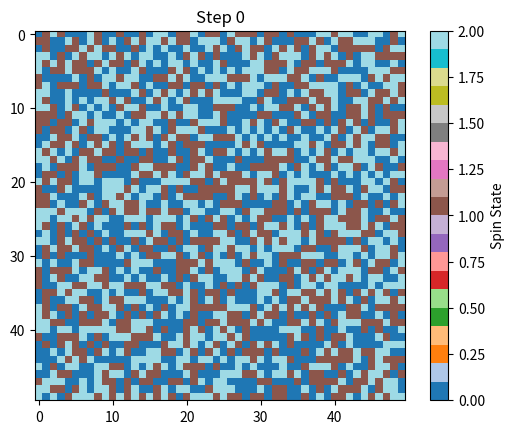
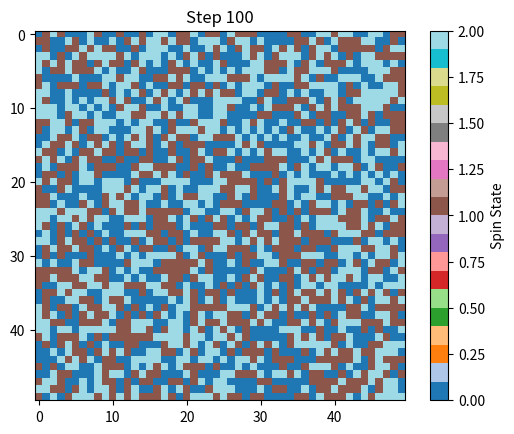
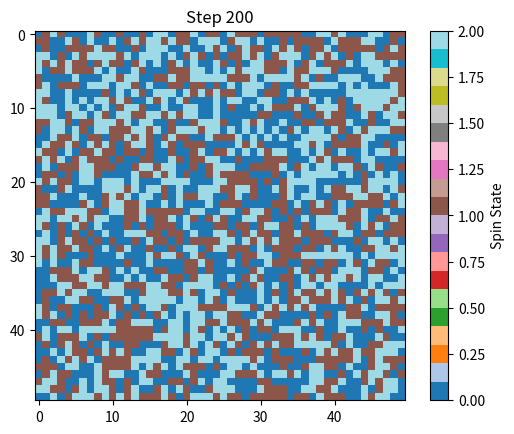
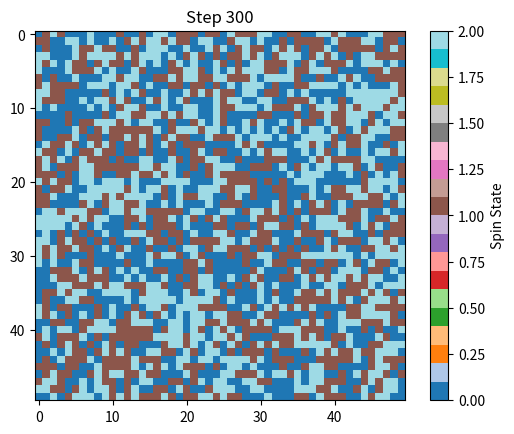
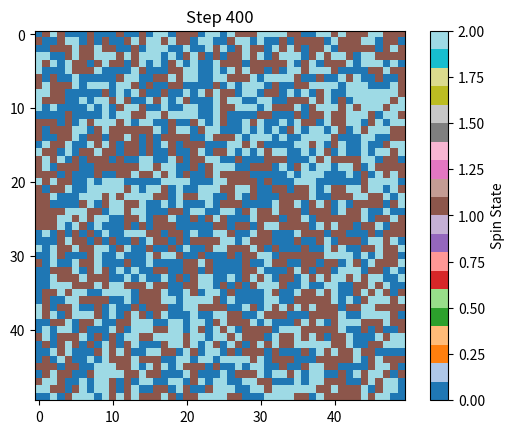
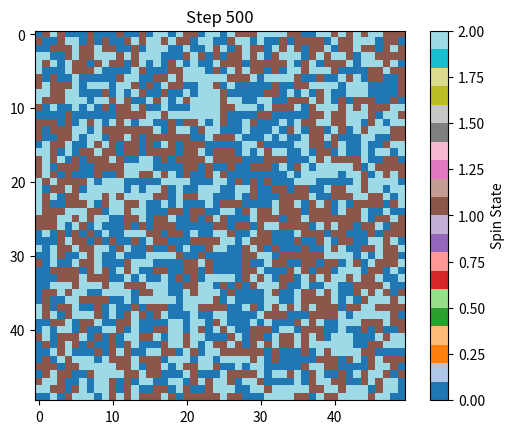
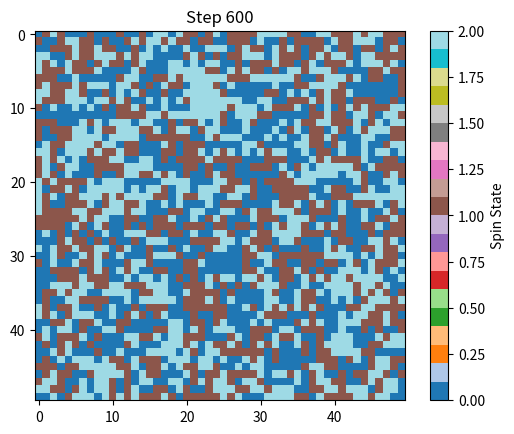
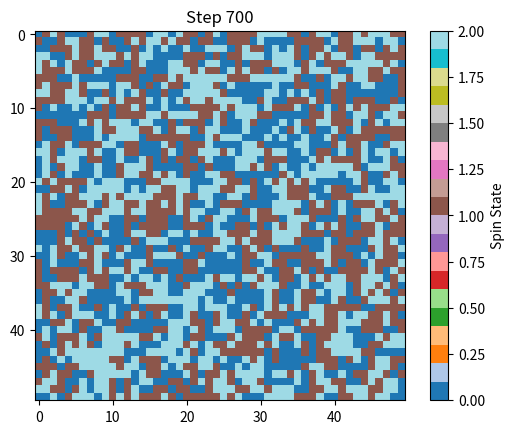
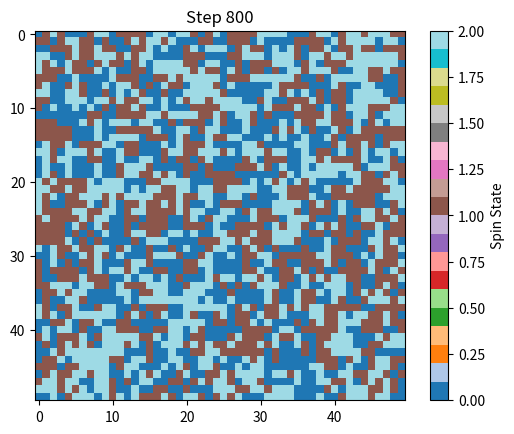
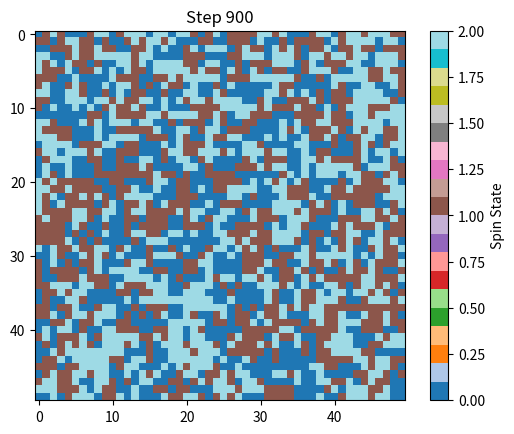
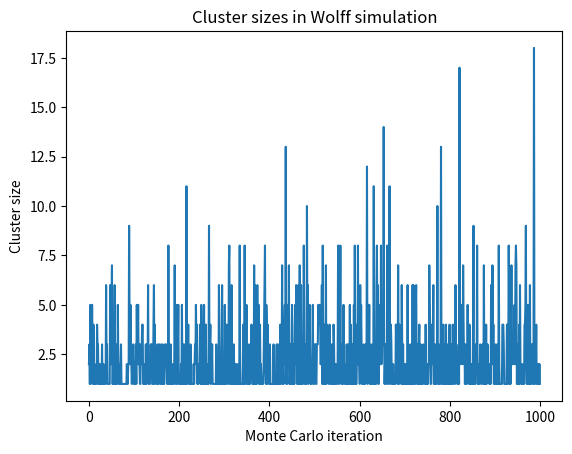

Recreate these plots in Python, in order.
#ideal_completion.py
import numpy as np
import random
import matplotlib.pyplot as plt

# Function to get nearest neighbours with periodic boundaries
def neighbours(L, x, y):
    return [(x, (y-1) % L), (x, (y+1) % L), ((x-1) % L, y), ((x+1) % L, y)]

# Function to implement the Wolff cluster algorithm
def wolff_step(grid, beta, q):
    """Performs a single Wolff cluster update."""
    L = len(grid)
    x, y = random.randint(0, L-1), random.randint(0, L-1)
    cluster_spin = grid[x, y]
    cluster = [(x, y)]
    cluster_set = set(cluster)
    
    # Probability for adding a spin to the cluster
    prob_add = 1 - np.exp(-beta)
    
    # Cluster formation using a stack-based method (LIFO)
    stack = [(x, y)]
    
    while stack:
        cx, cy = stack.pop()
        for nx, ny in neighbours(L, cx, cy):
            if (nx, ny) not in cluster_set and grid[nx, ny] == cluster_spin:
                if random.random() < prob_add:
                    cluster.append((nx, ny))
                    cluster_set.add((nx, ny))
                    stack.append((nx, ny))
    
    # Flip the entire cluster to a new spin state distinct from original
    new_spin = random.choice([s for s in range(q) if s != cluster_spin])
    for cx, cy in cluster:
        grid[cx, cy] = new_spin

    return len(cluster)

# Function to simulate the Potts model using Wolff's algorithm
def simulate_potts(L, q, beta, steps):
    """Simulates the Potts model using the Wolff cluster algorithm."""
    # Initialize the lattice with random q possible states
    grid = np.random.randint(0, q, (L, L))
    
    cluster_sizes = []
    
    plot_interval = max(steps // 10, 1)
    
    for step in range(steps):
        cluster_size = wolff_step(grid, beta, q)
        cluster_sizes.append(cluster_size)
        
        if step % plot_interval == 0:
            plt.imshow(grid, cmap='tab20')
            plt.title(f"Step {step}")
            plt.colorbar(label='Spin State')
            plt.show()
    
    return grid, cluster_sizes

if __name__ == "__main__":
    # Parameters
    L = 50    # Lattice dimensions
    q = 3     # Potts model states (q-state Potts model)
    beta = 0.6  # Inverse temperature (1/kT)
    steps = 1000  # Number of Monte Carlo iterations

    # Conduct the simulation
    final_grid, cluster_sizes = simulate_potts(L, q, beta, steps)

    # Plot cluster sizes over iterations
    plt.plot(cluster_sizes)
    plt.xlabel('Monte Carlo iteration')
    plt.ylabel('Cluster size')
    plt.title('Cluster sizes in Wolff simulation')
    plt.show()
